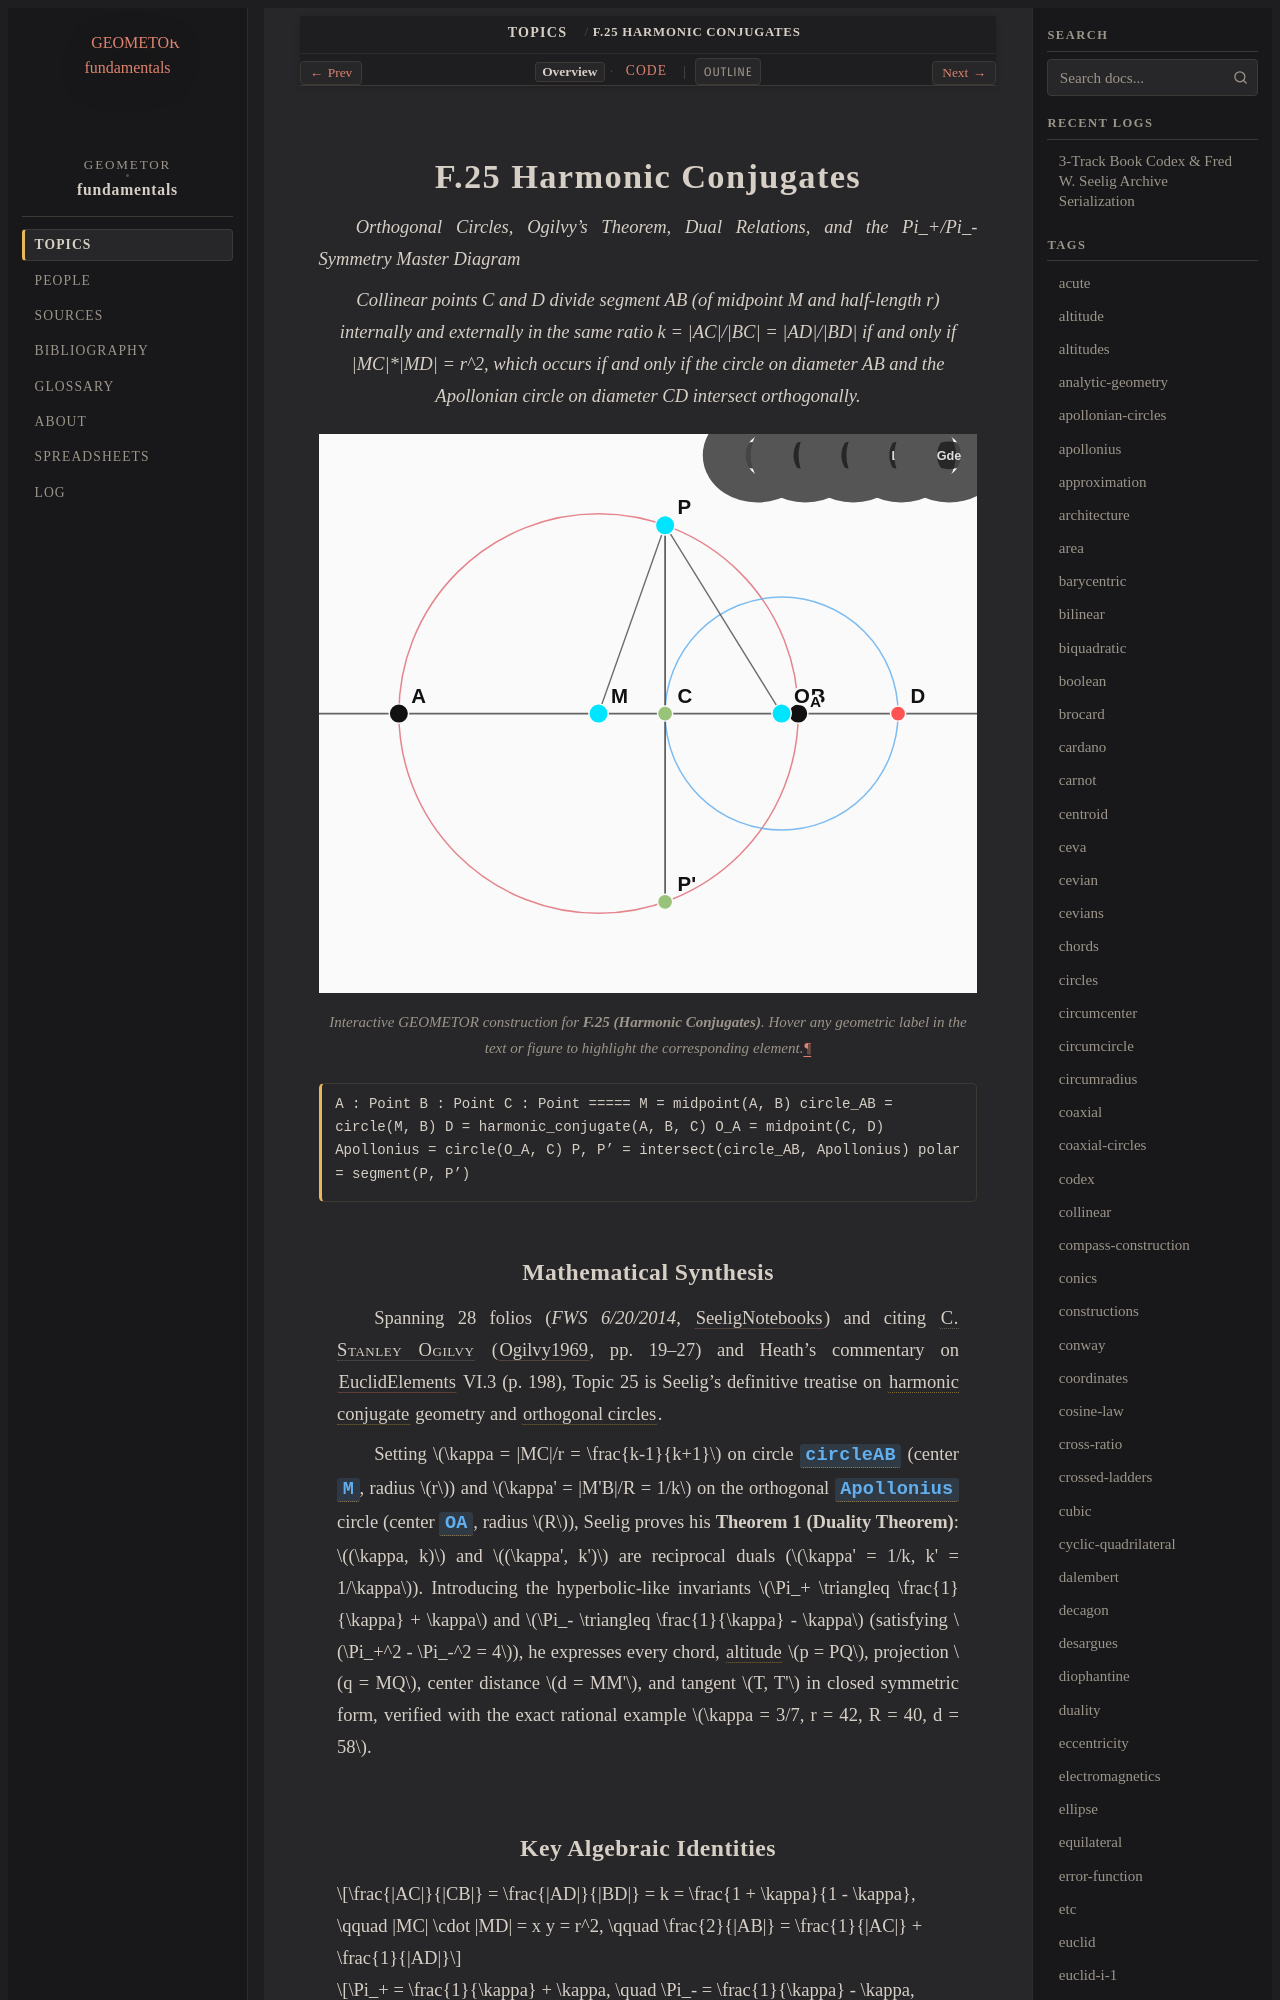

repository: geometor/fundamentals · page: topics/f-25/index.html · generator: sphinx

:order: 25
:type: topic
:category: Projective & Harmonic Geometry
:tags: harmonic-conjugates, orthogonal-circles, apollonius, duality, ogilvy

.. _f-25:

========================
F.25 Harmonic Conjugates
========================

*Orthogonal Circles, Ogilvy's Theorem, Dual Relations, and the Pi_+/Pi_- Symmetry Master Diagram*

.. enunciation::

   Collinear points C and D divide segment AB (of midpoint M and half-length r) internally and externally in the same ratio k = \|AC\|/\|BC\| = \|AD\|/\|BD\| if and only if \|MC\|*\|MD\| = r^2, which occurs if and only if the circle on diameter AB and the Apollonian circle on diameter CD intersect orthogonally.

.. figure:: f-25.svg
   :align: center
   :width: 100%

   Interactive GEOMETOR construction for **F.25 (Harmonic Conjugates)**. Hover any geometric label in the text or figure to highlight the corresponding element.

.. signature::

   A : Point
   B : Point
   C : Point
   =====
   M = midpoint(A, B)
   circle_AB = circle(M, B)
   D = harmonic_conjugate(A, B, C)
   O_A = midpoint(C, D)
   Apollonius = circle(O_A, C)
   P, P' = intersect(circle_AB, Apollonius)
   polar = segment(P, P')
